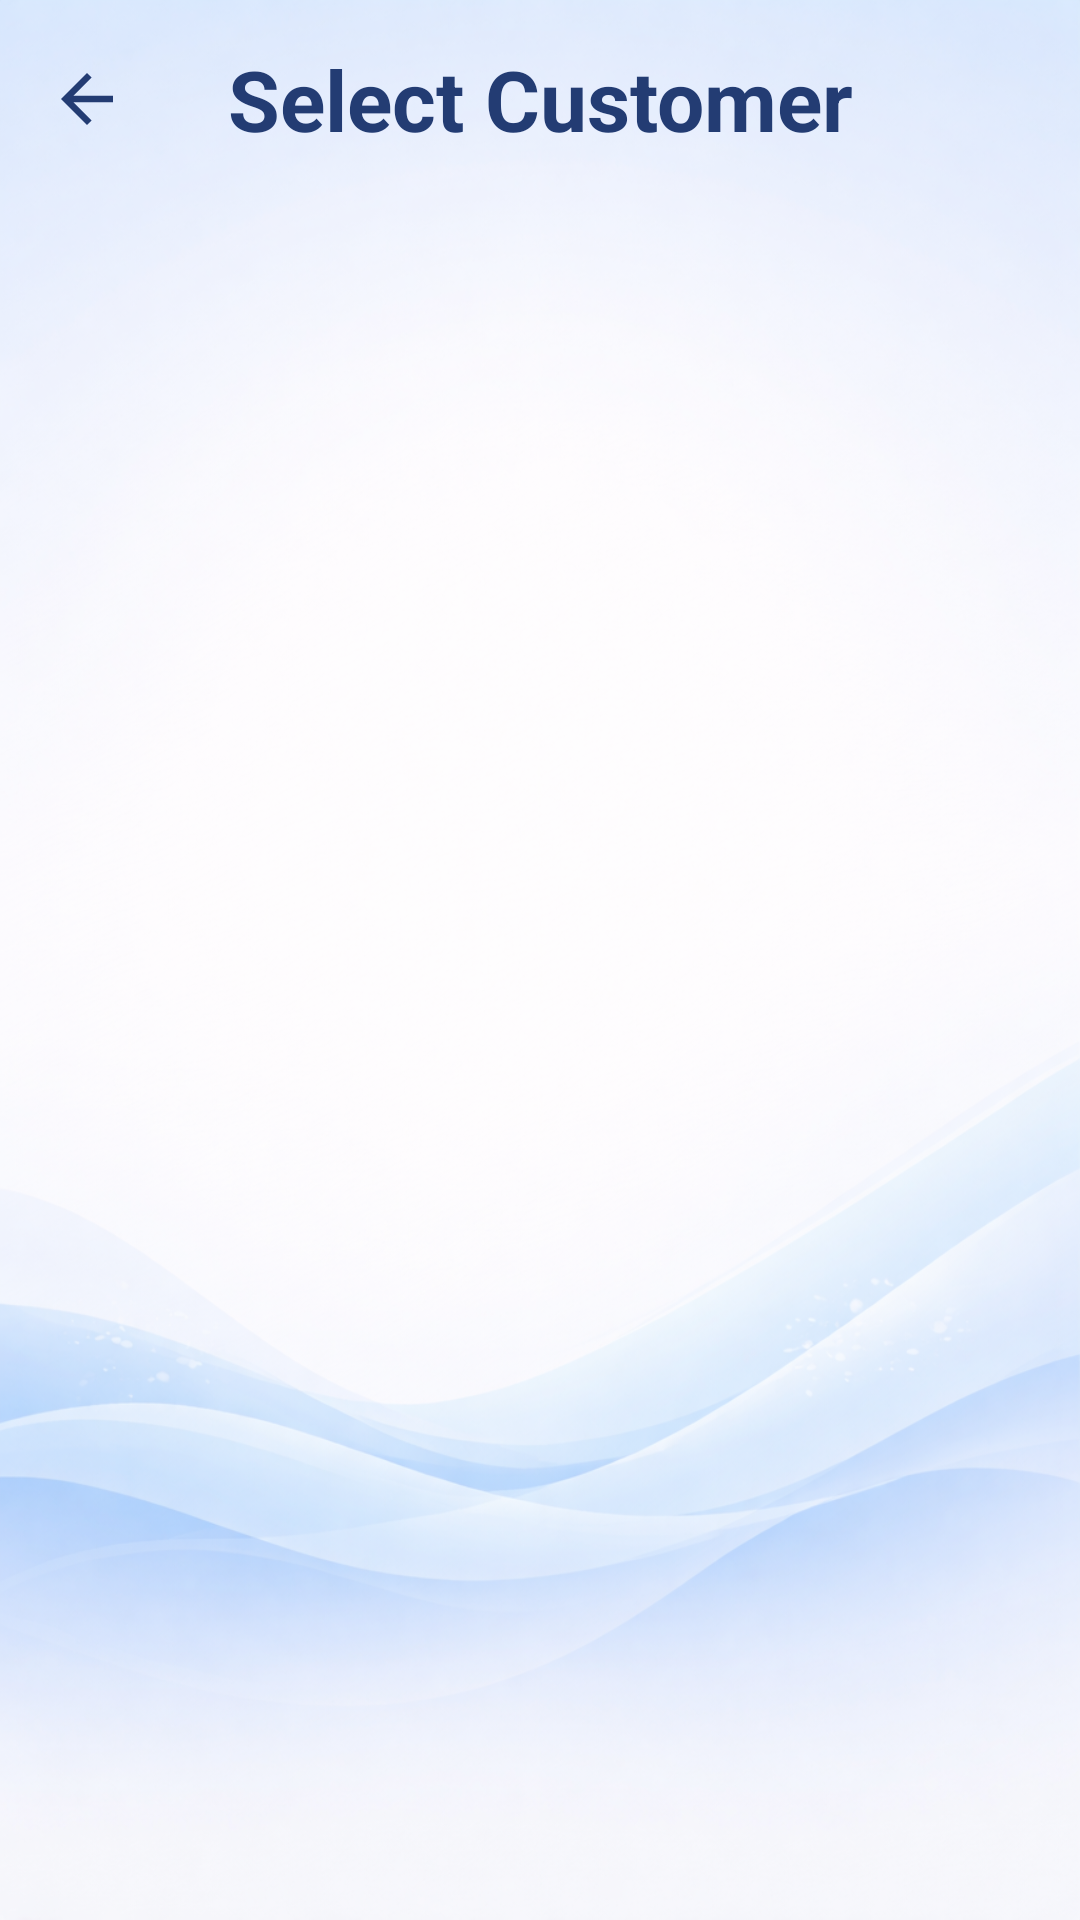

Write the Android layout XML for this screen, with the resource values it uses.
<!-- AndroidManifest.xml: application theme Theme.Aitbaar -->
<!-- res/layout/fragment_select_customer.xml -->
<?xml version="1.0" encoding="utf-8"?>
<FrameLayout xmlns:android="http://schemas.android.com/apk/res/android"
    xmlns:app="http://schemas.android.com/apk/res-auto"
    xmlns:tools="http://schemas.android.com/tools"
    android:layout_width="match_parent"
    android:layout_height="match_parent"
    android:background="@drawable/aitbaar_background"
    tools:context=".ui.vendor.transaction.SelectCustomerFragment">


    <androidx.constraintlayout.widget.ConstraintLayout
        android:id="@+id/topBar"
        android:layout_width="match_parent"
        android:layout_height="match_parent">

        <ImageView
            android:id="@+id/btnBack"
            android:layout_width="26dp"
            android:layout_height="26dp"
            android:layout_marginStart="16dp"
            android:layout_marginTop="20dp"
            android:src="@drawable/ic_back_arrow"
            app:layout_constraintStart_toStartOf="parent"
            app:layout_constraintTop_toTopOf="parent"
            app:tint="#233C73" />

        <TextView
            android:id="@+id/tvTitle"
            android:layout_width="wrap_content"
            android:layout_height="wrap_content"
            android:text="Select Customer"
            android:textColor="#233C73"
            android:textSize="28sp"
            android:textStyle="bold"
            app:layout_constraintBottom_toBottomOf="@id/btnBack"
            app:layout_constraintEnd_toEndOf="parent"
            app:layout_constraintStart_toStartOf="parent"
            app:layout_constraintTop_toTopOf="@id/btnBack" />

        
        <androidx.recyclerview.widget.RecyclerView
            android:id="@+id/rvCustomers"
            android:layout_width="0dp"
            android:layout_height="0dp"
            android:padding="12dp"
            app:layout_constraintBottom_toBottomOf="parent"
            app:layout_constraintEnd_toEndOf="parent"
            app:layout_constraintStart_toStartOf="parent"
            app:layout_constraintTop_toBottomOf="@+id/tvTitle" />


    </androidx.constraintlayout.widget.ConstraintLayout>
</FrameLayout>
<!-- resources referenced by this layout -->
<resources>
  <!-- drawable aitbaar_background: png bitmap (drawable, 940389 bytes) -->
  <!-- drawable ic_back_arrow (drawable) -->
  <vector xmlns:android="http://schemas.android.com/apk/res/android" android:autoMirrored="true" android:height="24dp" android:tint="#1F5FEA" android:viewportHeight="960" android:viewportWidth="960" android:width="24dp">
        
      <path android:fillColor="@android:color/white" android:pathData="M313,520L537,744L480,800L160,480L480,160L537,216L313,440L800,440L800,520L313,520Z"/>
      
  </vector>
  <style name="Theme.Aitbaar" parent="Base.Theme.Aitbaar" />
  <style name="Base.Theme.Aitbaar" parent="Theme.Material3.DayNight.NoActionBar">
          
          
      </style>
</resources>
